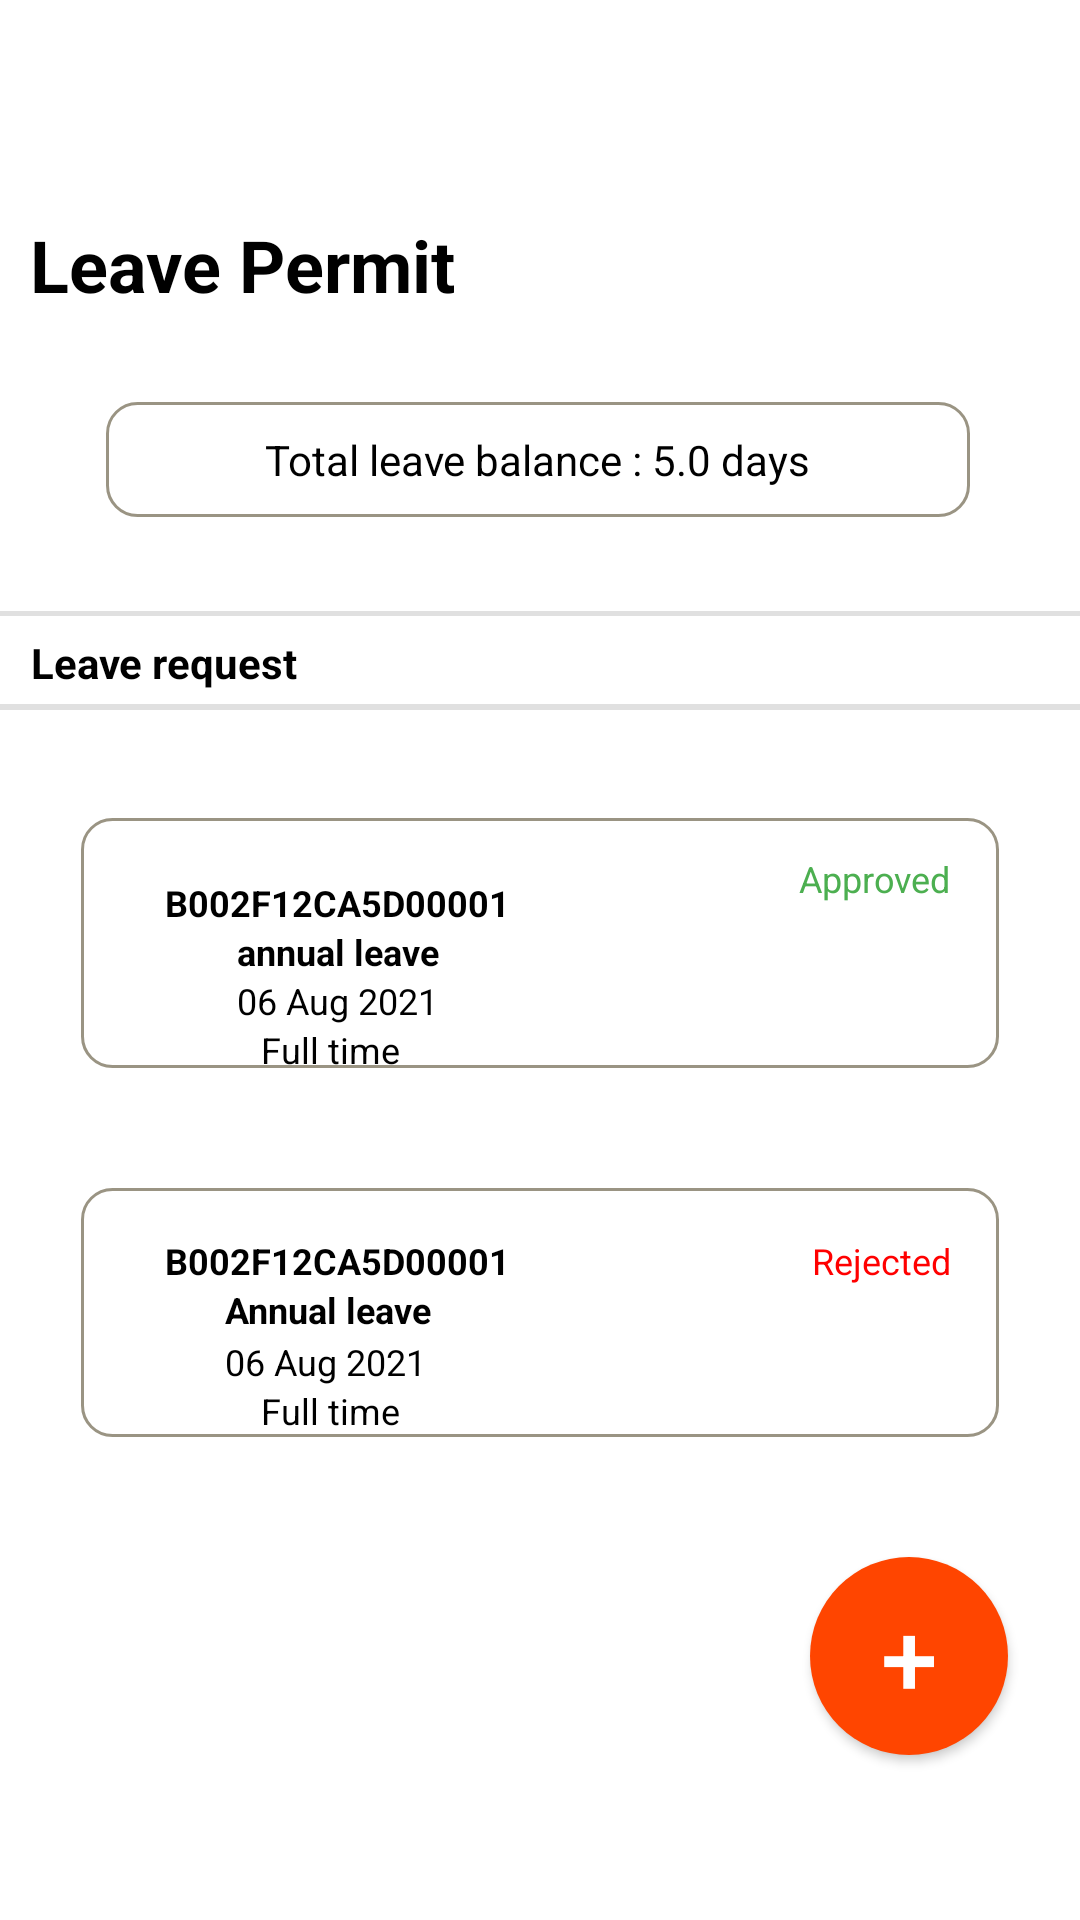

The Android layout XML behind this screen, and the referenced resources:
<!-- AndroidManifest.xml: application theme Theme.Mobile_application -->
<!-- res/layout/leave_list_fragment.xml -->
<?xml version="1.0" encoding="utf-8"?>
<androidx.constraintlayout.widget.ConstraintLayout xmlns:android="http://schemas.android.com/apk/res/android"
    xmlns:app="http://schemas.android.com/apk/res-auto"
    xmlns:tools="http://schemas.android.com/tools"
    android:id="@+id/frameLayout2"
    android:layout_width="match_parent"
    android:layout_height="match_parent"
    android:background="#FFFFFF"
    tools:context=".ui.task.TaskLogFragment">

    <TextView
        android:id="@+id/textView29"
        android:layout_width="0dp"
        android:layout_height="0dp"
        android:text="Leave request"
        android:textColor="#000000"
        android:textStyle="bold"
        app:layout_constraintBottom_toTopOf="@+id/divider14"
        app:layout_constraintEnd_toEndOf="parent"
        app:layout_constraintHorizontal_bias="0.058"
        app:layout_constraintStart_toStartOf="parent"
        app:layout_constraintTop_toBottomOf="@+id/divider13"
        app:layout_constraintVertical_bias="0.592"
        app:layout_constraintWidth_percent="0.5"
        app:layout_constraintHeight_percent="0.03"/>

    <View
        android:id="@+id/divider13"
        android:layout_width="0dp"
        android:layout_height="0dp"
        android:background="?android:attr/listDivider"
        app:layout_constraintBottom_toBottomOf="parent"
        app:layout_constraintEnd_toEndOf="parent"
        app:layout_constraintHorizontal_bias="0.0"
        app:layout_constraintStart_toStartOf="parent"
        app:layout_constraintTop_toTopOf="parent"
        app:layout_constraintVertical_bias="0.319"
        app:layout_constraintWidth_percent="1"
        app:layout_constraintHeight_percent="0.003"/>


    <View
        android:id="@+id/divider14"
        android:layout_width="0dp"
        android:layout_height="0dp"
        android:background="?android:attr/listDivider"
        app:layout_constraintBottom_toBottomOf="parent"
        app:layout_constraintEnd_toEndOf="parent"
        app:layout_constraintHorizontal_bias="0.0"
        app:layout_constraintStart_toStartOf="parent"
        app:layout_constraintTop_toTopOf="parent"
        app:layout_constraintVertical_bias="0.368"
        app:layout_constraintWidth_percent="1"
        app:layout_constraintHeight_percent="0.003"/>

    <TextView
        android:id="@+id/textView28"
        android:layout_width="256dp"
        android:layout_height="30dp"
        android:layout_marginTop="72dp"
        android:text="Leave Permit"
        android:textColor="#000000"
        android:textSize="24sp"
        android:textStyle="bold"
        app:layout_constraintEnd_toEndOf="parent"
        app:layout_constraintHorizontal_bias="0.096"
        app:layout_constraintStart_toStartOf="parent"
        app:layout_constraintTop_toTopOf="parent" />

    <Button
        android:id="@+id/btnAddNewLeave"
        android:layout_width="66dp"
        android:layout_height="66dp"
        android:layout_marginTop="40dp"
        android:layout_marginEnd="24dp"
        android:background="@drawable/roundedbutton"
        android:text="+"
        android:textAlignment="center"
        android:textColor="@color/white"
        android:textSize="34sp"
        app:layout_constraintEnd_toEndOf="parent"
        app:layout_constraintTop_toBottomOf="@+id/textView73" />

    <TextView
        android:id="@+id/textView65"
        android:layout_width="0dp"
        android:layout_height="0dp"
        android:layout_marginTop="32dp"
        android:background="@drawable/kotak"
        app:layout_constraintEnd_toEndOf="parent"
        app:layout_constraintHorizontal_bias="0.493"
        app:layout_constraintStart_toStartOf="parent"
        app:layout_constraintTop_toBottomOf="@+id/textView28"
        app:layout_constraintHeight_percent="0.06"
        app:layout_constraintWidth_percent="0.8"/>

    <TextView
        android:id="@+id/textView67"
        android:layout_width="0dp"
        android:layout_height="0dp"
        android:layout_marginTop="36dp"
        android:background="@drawable/kotak"
        app:layout_constraintEnd_toEndOf="parent"
        app:layout_constraintStart_toStartOf="parent"
        app:layout_constraintTop_toBottomOf="@+id/divider14"
        app:layout_constraintHeight_percent="0.13"
        app:layout_constraintWidth_percent="0.85"/>

    <TextView
        android:id="@+id/textView73"
        android:layout_width="0dp"
        android:layout_height="0dp"
        android:layout_marginTop="40dp"
        android:background="@drawable/kotak"
        app:layout_constraintEnd_toEndOf="parent"
        app:layout_constraintStart_toStartOf="parent"
        app:layout_constraintTop_toBottomOf="@+id/textView67"
        app:layout_constraintHeight_percent="0.13"
        app:layout_constraintWidth_percent="0.85"/>

    <TextView
        android:id="@+id/textView66"
        android:layout_width="wrap_content"
        android:layout_height="wrap_content"
        android:text="Total leave balance : 5.0 days"
        android:textColor="#000000"
        app:layout_constraintBottom_toBottomOf="@+id/textView65"
        app:layout_constraintEnd_toEndOf="@+id/textView65"
        app:layout_constraintStart_toStartOf="@+id/textView65"
        app:layout_constraintTop_toTopOf="@+id/textView65" />

    <ImageButton
        android:id="@+id/imageButton11"
        android:layout_width="wrap_content"
        android:layout_height="wrap_content"
        android:layout_marginStart="16dp"
        android:layout_marginTop="16dp"
        android:background="#FFFFFF"
        android:src="@drawable/icons8_chevron_left_30"
        app:layout_constraintStart_toStartOf="parent"
        app:layout_constraintTop_toTopOf="parent" />

    <TextView
        android:id="@+id/textView68"
        android:layout_width="wrap_content"
        android:layout_height="wrap_content"
        android:layout_marginStart="28dp"
        android:layout_marginTop="20dp"
        android:text="B002F12CA5D00001"
        android:textColor="#000000"
        android:textSize="12sp"
        android:textStyle="bold"
        app:layout_constraintStart_toStartOf="@+id/textView67"
        app:layout_constraintTop_toTopOf="@+id/textView67" />

    <TextView
        android:id="@+id/textView74"
        android:layout_width="wrap_content"
        android:layout_height="wrap_content"
        android:layout_marginStart="28dp"
        android:layout_marginTop="16dp"
        android:text="B002F12CA5D00001"
        android:textColor="#000000"
        android:textSize="12sp"
        android:textStyle="bold"
        app:layout_constraintStart_toStartOf="@+id/textView73"
        app:layout_constraintTop_toTopOf="@+id/textView73" />

    <TextView
        android:id="@+id/textView75"
        android:layout_width="wrap_content"
        android:layout_height="wrap_content"
        android:layout_marginStart="48dp"
        android:text="Annual leave"
        android:textColor="#000000"
        android:textSize="12sp"
        android:textStyle="bold"
        app:layout_constraintStart_toStartOf="@+id/textView73"
        app:layout_constraintTop_toBottomOf="@+id/textView74" />

    <TextView
        android:id="@+id/textView69"
        android:layout_width="wrap_content"
        android:layout_height="wrap_content"
        android:layout_marginStart="52dp"
        android:text="annual leave"
        android:textColor="#000000"
        android:textSize="12sp"
        android:textStyle="bold"
        app:layout_constraintStart_toStartOf="@+id/textView67"
        app:layout_constraintTop_toBottomOf="@+id/textView68" />

    <TextView
        android:id="@+id/textView70"
        android:layout_width="wrap_content"
        android:layout_height="wrap_content"
        android:layout_marginStart="52dp"
        android:text="06 Aug 2021"
        android:textColor="#000000"
        android:textSize="12sp"
        app:layout_constraintStart_toStartOf="@+id/textView67"
        app:layout_constraintTop_toBottomOf="@+id/textView69" />

    <TextView
        android:id="@+id/textView76"
        android:layout_width="wrap_content"
        android:layout_height="wrap_content"
        android:layout_marginStart="48dp"
        android:layout_marginTop="1dp"
        android:text="06 Aug 2021"
        android:textColor="#000000"
        android:textSize="12sp"
        app:layout_constraintStart_toStartOf="@+id/textView73"
        app:layout_constraintTop_toBottomOf="@+id/textView75" />

    <TextView
        android:id="@+id/textView77"
        android:layout_width="wrap_content"
        android:layout_height="wrap_content"
        android:layout_marginStart="60dp"
        android:text="Full time"
        android:textColor="#000000"
        android:textSize="12sp"
        app:layout_constraintStart_toStartOf="@+id/textView73"
        app:layout_constraintTop_toBottomOf="@+id/textView76" />

    <TextView
        android:id="@+id/textView71"
        android:layout_width="wrap_content"
        android:layout_height="wrap_content"
        android:layout_marginStart="60dp"
        android:text="Full time"
        android:textColor="#000000"
        android:textSize="12sp"
        app:layout_constraintStart_toStartOf="@+id/textView67"
        app:layout_constraintTop_toBottomOf="@+id/textView70" />

    <TextView
        android:id="@+id/textView72"
        android:layout_width="wrap_content"
        android:layout_height="wrap_content"
        android:layout_marginTop="12dp"
        android:layout_marginEnd="16dp"
        android:text="Approved"
        android:textColor="#4CAF50"
        android:textSize="12sp"
        app:layout_constraintEnd_toEndOf="@+id/textView67"
        app:layout_constraintTop_toTopOf="@+id/textView67" />

    <TextView
        android:id="@+id/textView78"
        android:layout_width="wrap_content"
        android:layout_height="wrap_content"
        android:layout_marginTop="16dp"
        android:layout_marginEnd="16dp"
        android:text="Rejected"
        android:textColor="#FF0000"
        android:textSize="12sp"
        app:layout_constraintEnd_toEndOf="@+id/textView73"
        app:layout_constraintTop_toTopOf="@+id/textView73" />

</androidx.constraintlayout.widget.ConstraintLayout>
<!-- resources referenced by this layout -->
<resources>
  <color name="white">#FFFFFFFF</color>
  <!-- drawable kotak (drawable) -->
  <?xml version="1.0" encoding="utf-8"?>
  <selector xmlns:android="http://schemas.android.com/apk/res/android">
      <item>
          <shape android:shape="rectangle">
              <solid android:color="@android:color/transparent"/>
              <stroke android:width="1dp" android:color="#9A9483" />
              <corners android:radius="10dp" />
  
          </shape>
      </item>
  </selector>
  <!-- drawable roundedbutton (drawable) -->
  <?xml version="1.0" encoding="utf-8"?>
  <selector xmlns:android="http://schemas.android.com/apk/res/android">
      <item>
          <shape android:shape="oval">
              <solid android:color="@color/orange"></solid>
          </shape>
      </item>
  </selector>
  <style name="Theme.Mobile_application" parent="Theme.AppCompat.Light">
          
          <item name="colorPrimary">@color/orange</item>
          <item name="colorPrimaryVariant">@color/purple_700</item>
          <item name="colorOnPrimary">@color/white</item>
          
          <item name="colorSecondary">@color/teal_200</item>
          <item name="colorSecondaryVariant">@color/teal_700</item>
          <item name="colorOnSecondary">@color/black</item>
          
          <item name="android:statusBarColor" tools:targetApi="l">@color/orange</item>
          
      </style>
  <color name="orange">#FF4500</color>
  <color name="purple_700">#FF3700B3</color>
  <color name="teal_200">#FF03DAC5</color>
  <color name="teal_700">#FF018786</color>
  <color name="black">#FF000000</color>
</resources>
